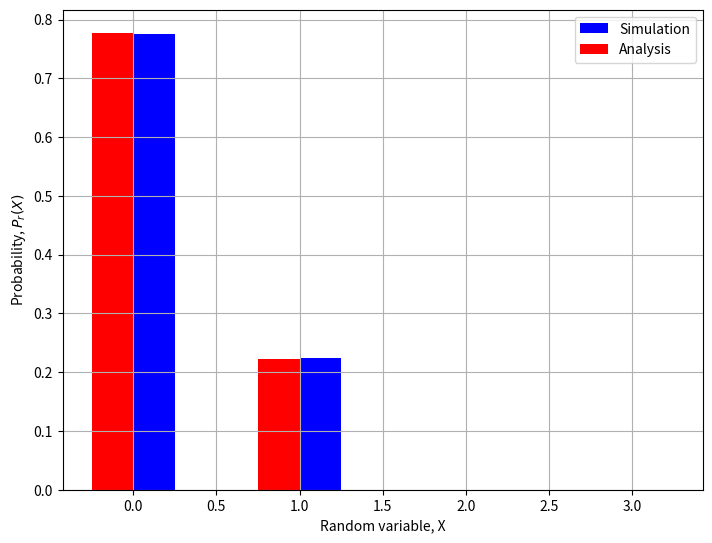

The script that saved this image:
# -*- coding: utf-8 -*-
"""Untitled0.ipynb

Automatically generated by Colaboratory.

Original file is located at
    https://colab.research.google.com/<link-removed>
"""

import numpy as np
import matplotlib.pyplot as plt
# no of simulations
simlen = int(1e5)
# Number of favourable outcomes
count =0 
# looping simlen times 

for item in range(simlen):    
    # Generating outcomes for throw of pair of dice 
    y = np.random.randint(1,7, size=(2, 1))   
    # Finding favourable outcomes
    if y[0][0]==y[1][0] or (y[0][0]==4 and y[1][0]==1) or (y[0][0]==1 and y[1][0]==4)  :
      count+=1

# Calculating simulated probability for X=1
sim_prob2 = count/simlen

# Calculating simulated probability for X=1
sim_prob1 = 1 - sim_prob2
# Theoretical Probability of rv X =0
prob1=  7/9
# Theoretical Probability of rv X =1
prob2=  1 -prob1

#Theory vs simulation
print("The simulated prob for X=1 is",sim_prob2)
print("The theoretical prob for x=1 is",prob2)

# plotting
sim_list= [sim_prob1,sim_prob2,0,0]
theory_list=[prob1,prob2,0,0]
X = np.arange(4)
fig = plt.figure()
ax = fig.add_axes([0,0,1,1])
plt.xlabel('Random variable, X')
plt.ylabel('Probability, $P_{r}(X)$')
ax.bar(X + 0.125, sim_list, color = 'b', width = 0.25)
ax.bar(X - 0.125, theory_list, color = 'r', width = 0.25)
ax.legend(labels=['Simulation', 'Analysis'])
plt.grid()